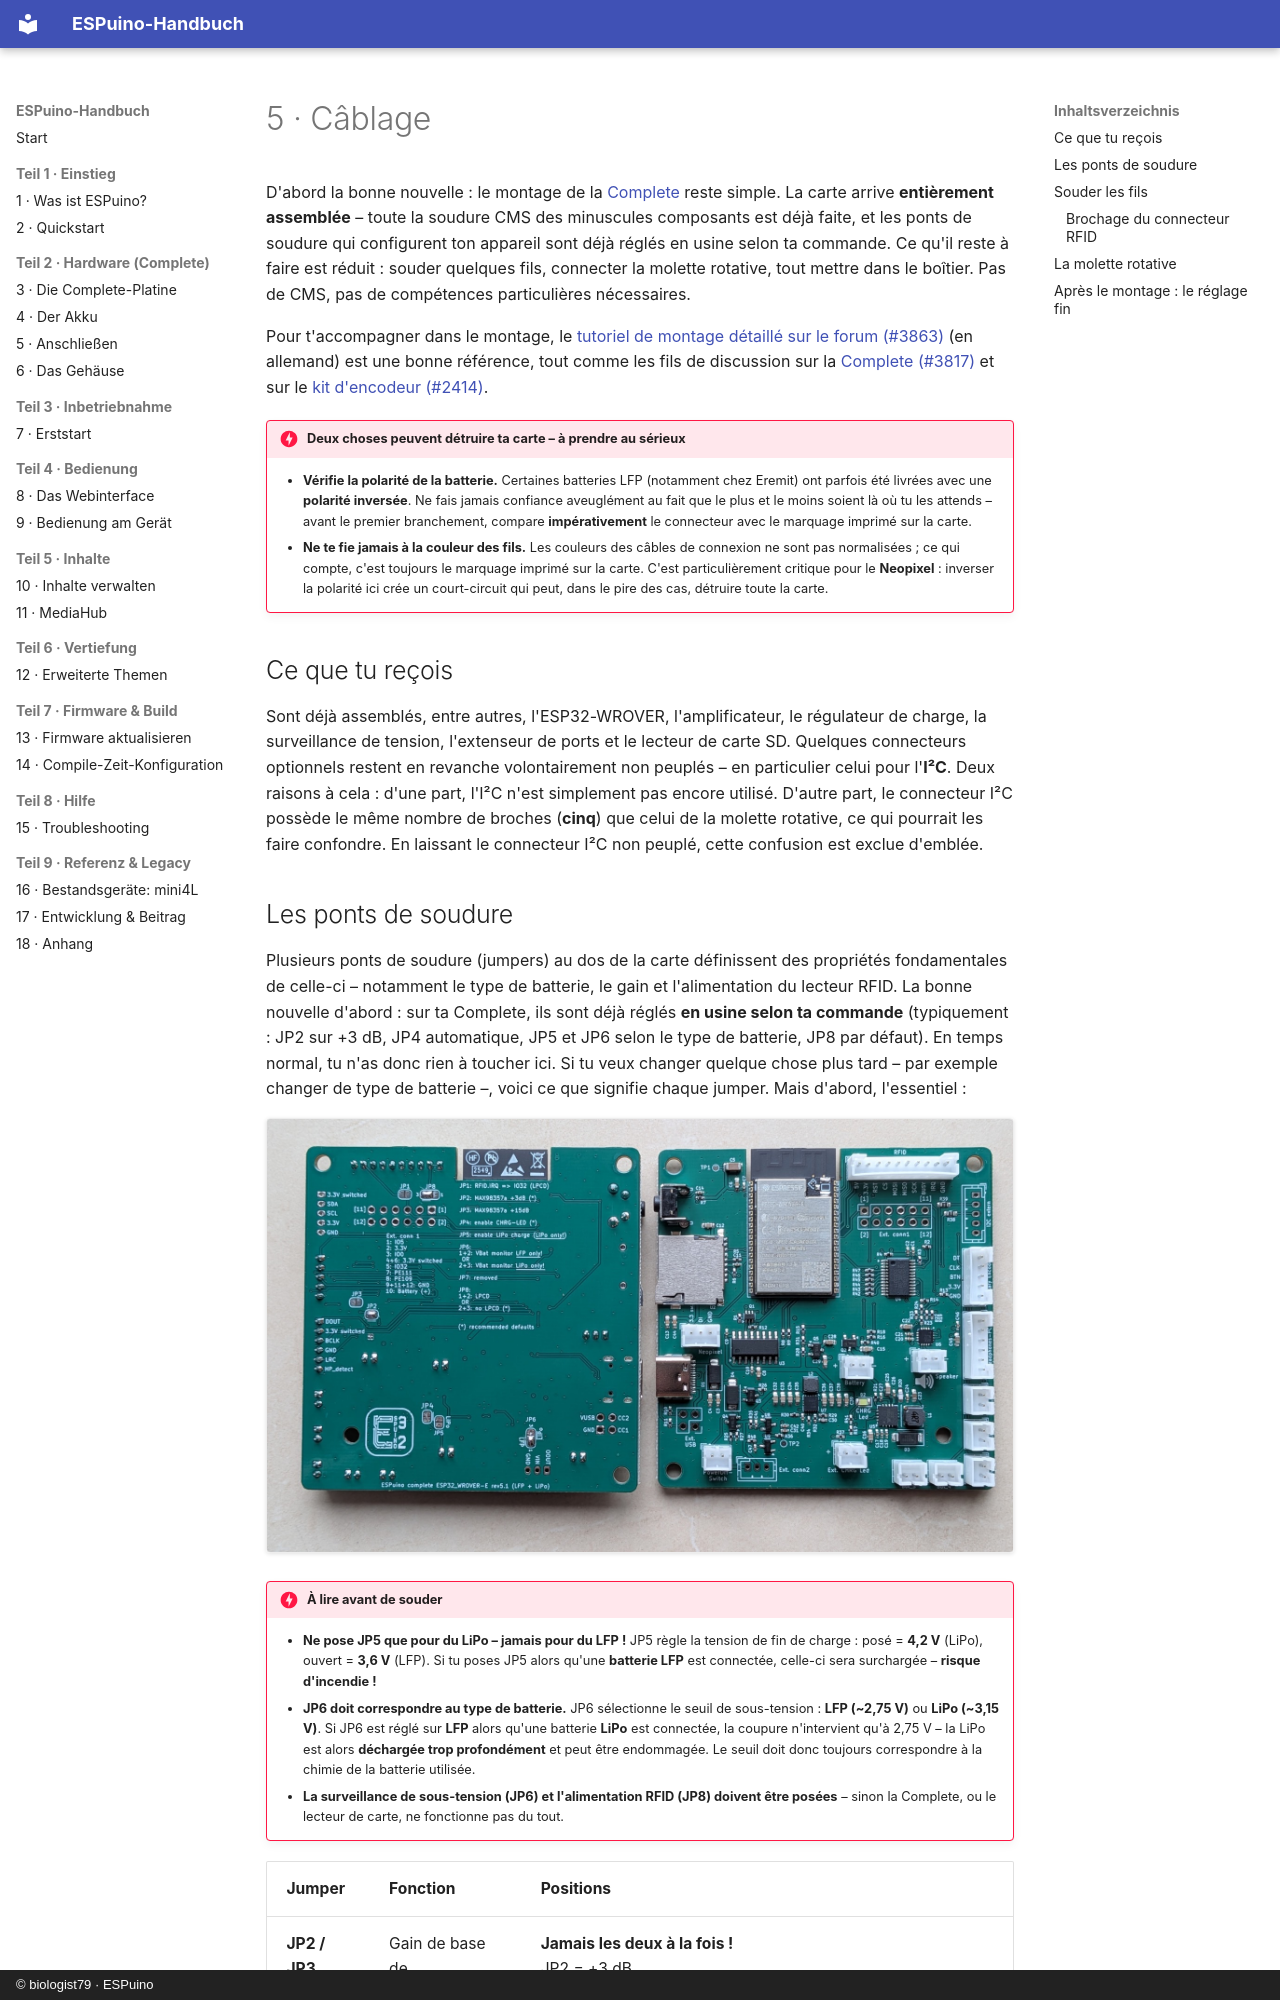

repository: biologist79/ESPuino-Docs · page: hardware/aufbau.fr/index.html · generator: mkdocs · copyright: © biologist79 · ESPuino

# 5 · Câblage

D'abord la bonne nouvelle : le montage de la [Complete](complete.md) reste simple. La carte arrive
**entièrement assemblée** – toute la soudure CMS des minuscules composants est déjà faite, et les
ponts de soudure qui configurent ton appareil sont déjà réglés en usine selon ta commande. Ce qu'il
reste à faire est réduit : souder quelques fils, connecter la molette rotative, tout mettre dans le
boîtier. Pas de CMS, pas de compétences particulières nécessaires.

Pour t'accompagner dans le montage, le
[tutoriel de montage détaillé sur le forum (#3863)](https://forum.espuino.de/t/tutorial-aufbau-complete-platine-samt-inbetriebnahme-und-tipps/3863)
(en allemand) est une bonne référence, tout comme les fils de discussion sur la
[Complete (#3817)](https://forum.espuino.de/t/espuino-complete/3817) et sur le
[kit d'encodeur (#2414)](https://forum.espuino.de/t/drehencoder-by-espuino/2414).

!!! danger "Deux choses peuvent détruire ta carte – à prendre au sérieux"
    - **Vérifie la polarité de la batterie.** Certaines batteries LFP (notamment chez Eremit) ont
      parfois été livrées avec une **polarité inversée**. Ne fais jamais confiance aveuglément au
      fait que le plus et le moins soient là où tu les attends – avant le premier branchement,
      compare **impérativement** le connecteur avec le marquage imprimé sur la carte.
    - **Ne te fie jamais à la couleur des fils.** Les couleurs des câbles de connexion ne sont pas
      normalisées ; ce qui compte, c'est toujours le marquage imprimé sur la carte. C'est
      particulièrement critique pour le **Neopixel** : inverser la polarité ici crée un
      court-circuit qui peut, dans le pire des cas, détruire toute la carte.

## Ce que tu reçois

Sont déjà assemblés, entre autres, l'ESP32-WROVER, l'amplificateur, le régulateur de charge, la
surveillance de tension, l'extenseur de ports et le lecteur de carte SD. Quelques connecteurs
optionnels restent en revanche volontairement non peuplés – en particulier celui pour l'**I²C**.
Deux raisons à cela : d'une part, l'I²C n'est simplement pas encore utilisé. D'autre part, le
connecteur I²C possède le même nombre de broches (**cinq**) que celui de la molette rotative, ce
qui pourrait les faire confondre. En laissant le connecteur I²C non peuplé, cette confusion est
exclue d'emblée.
